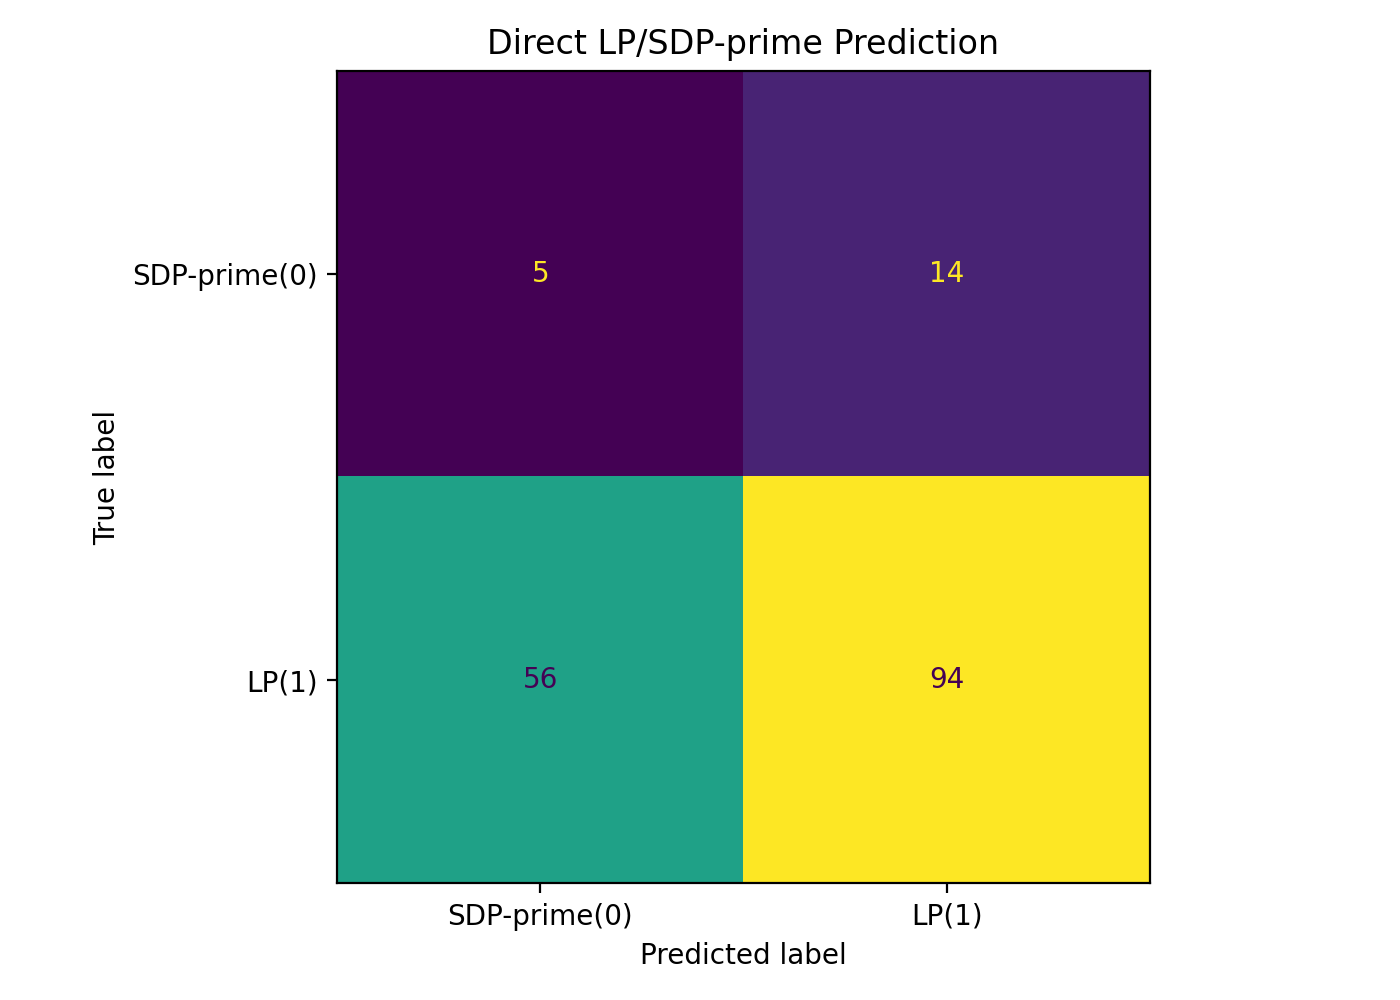

Source data for this figure (header and first rows):
, pred_SDP-prime(0), pred_LP(1)
true_SDP-prime(0), 5, 14
true_LP(1), 56, 94
